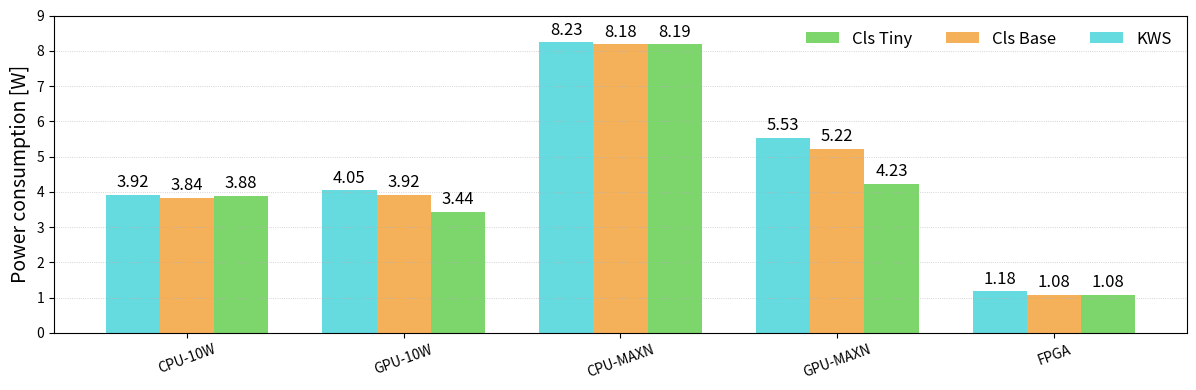

This figure's Python source: (Note: this script raises an exception after producing the figure.)
import matplotlib.pyplot as plt
import numpy as np

# Force subplots to use a wider-than-tall figsize (overrides explicit figsize if present)
_original_subplots = plt.subplots
def _wide_subplots(*args, **kwargs):
    wide_figsize = (12, 4)  # wider than tall
    if 'figsize' in kwargs:
        kwargs['figsize'] = wide_figsize
    elif len(args) >= 1 and isinstance(args[0], tuple):
        args = (wide_figsize,) + args[1:]
    return _original_subplots(*args, **kwargs)
plt.subplots = _wide_subplots

# Power consumption data (means, parentheses are peaks - not plotted here)
platforms = ["CPU-10W", "GPU-10W", "CPU-MAXN", "GPU-MAXN", "FPGA"]
models = ["Cls Tiny", "Cls Base", "KWS"]

# Average power consumption in W
data = {
    "Cls Tiny": {
        "CPU-10W": 3.881,
        "GPU-10W": 3.442,
        "CPU-MAXN": 8.191,
        "GPU-MAXN": 4.229,
        "FPGA": 1.08,  # not provided (using same as Rec Base)
    },
    "Cls Base": {
        "CPU-10W": 3.838,
        "GPU-10W": 3.919,
        "CPU-MAXN": 8.182,
        "GPU-MAXN": 5.222,
        "FPGA": 1.08,
    },
    "KWS": {
        "CPU-10W": 3.922,
        "GPU-10W": 4.050,
        "CPU-MAXN": 8.235,
        "GPU-MAXN": 5.529,
        "FPGA": 1.184,
    },
}

# Plot grouped bars
x = np.arange(len(platforms))
width = 0.25

fig, ax = plt.subplots(figsize=(9, 5))

offsets = {
    "Cls Tiny": width,
    "Cls Base": 0,
    "KWS": -width,
}

colors = {
    "Cls Tiny": "#7CD66B", # teal
    "Cls Base": "#F5B15A", # orange
    "KWS": "#65DBE0",      # green
}

for model in models:
    vals = [data[model].get(p, None) for p in platforms]
    ax.bar(
        x + offsets[model],
        [v if v is not None else 0 for v in vals],
        width,
        label=model,
        color=colors[model],
        # edgecolor="black",
        # linewidth=0.6,
    )
    # Annotate values
    for xi, v in zip(x + offsets[model], vals):
        if v is not None:
            ax.text(xi, v + 0.1, f"{v:.2f}", ha="center", va="bottom", fontsize=12)

ax.set_ylabel("Power consumption [W]")
ax.set_xticks(x)
ax.set_xticklabels(platforms, rotation=20)
ax.legend(frameon=False, ncol=3, fontsize=12)
ax.yaxis.grid(True, linestyle=":", linewidth=0.6, alpha=0.7)
ax.set_ylim(0, 9)
fig.tight_layout()

# change text size for x and y labels
ax.xaxis.label.set_size(14)
ax.yaxis.label.set_size(14)

svg_path = "media/power_consumption_bar.svg"
fig.savefig(svg_path, bbox_inches="tight")
